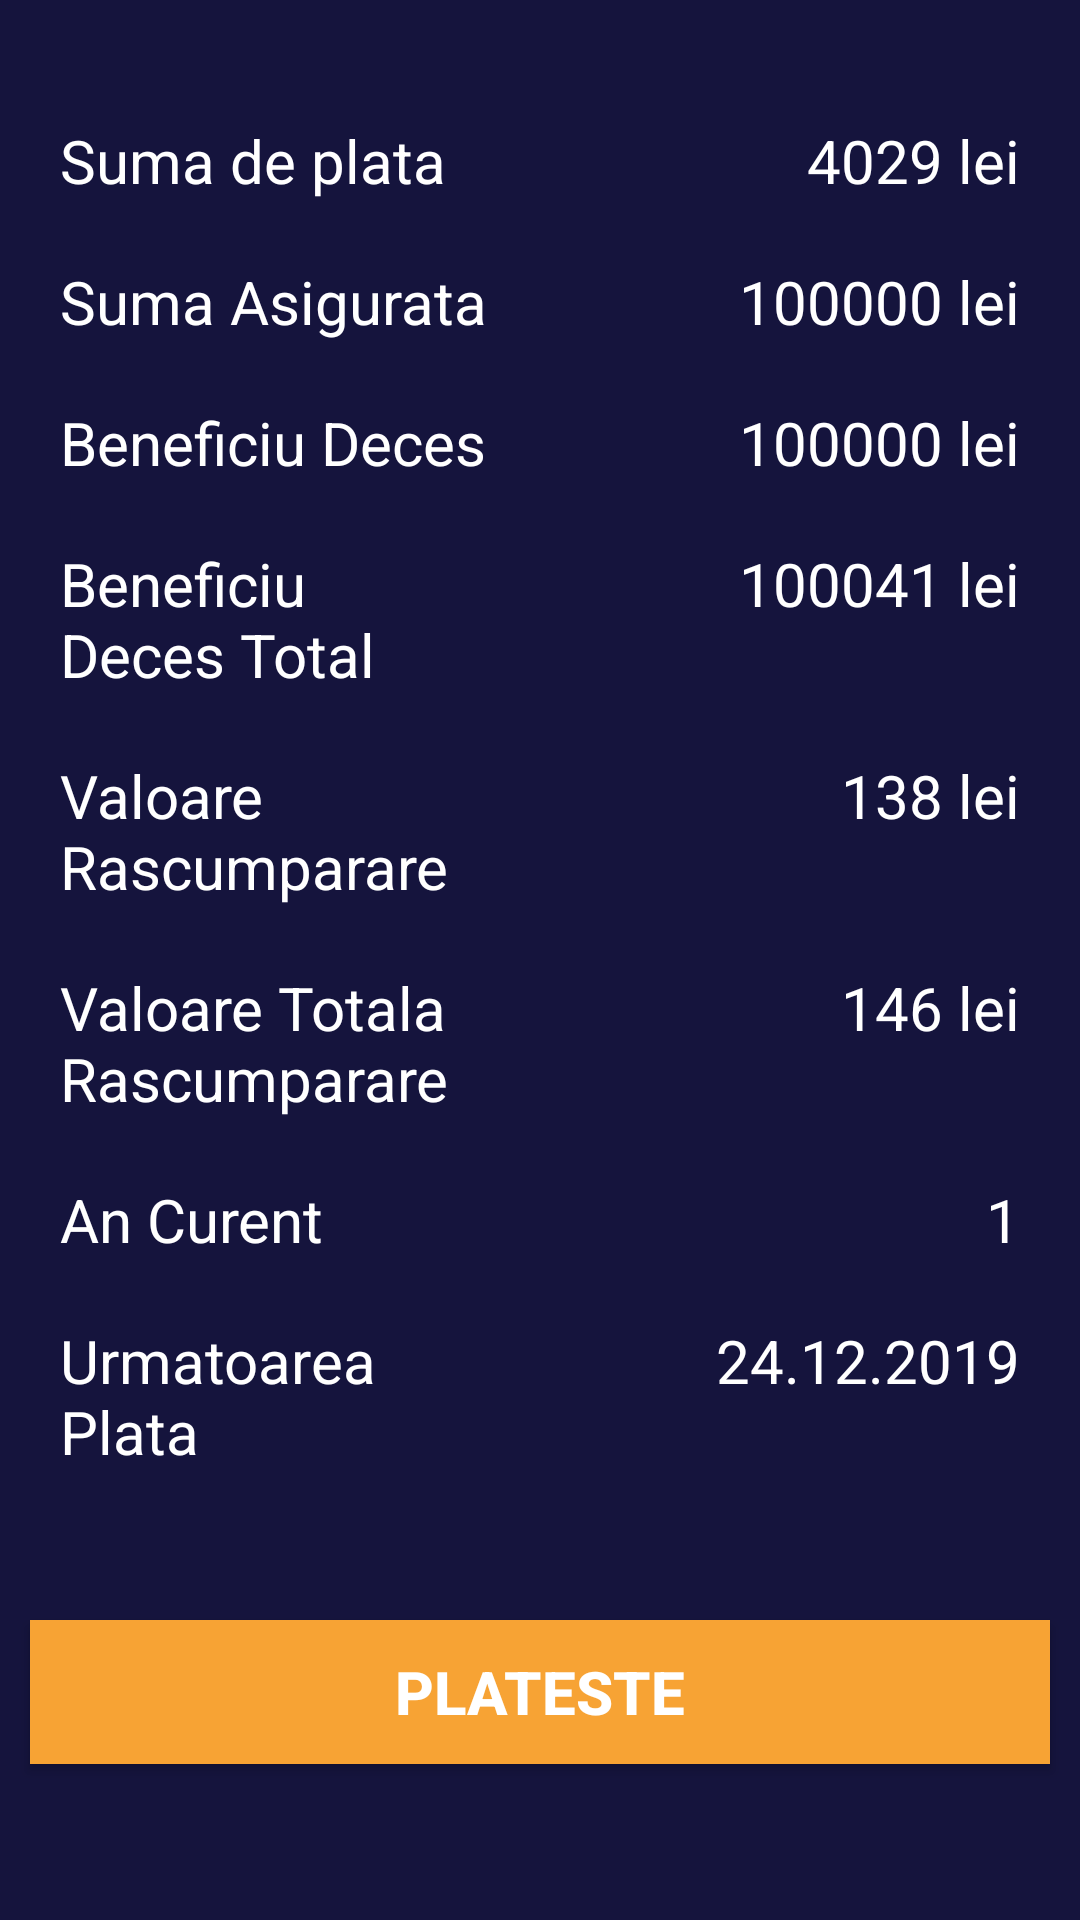

Produce the Android XML layout that renders to this screen, including the resource entries it uses.
<!-- AndroidManifest.xml: application theme AppTheme -->
<!-- res/layout/activity_asigurare.xml -->
<RelativeLayout xmlns:android="http://schemas.android.com/apk/res/android"
    xmlns:tools="http://schemas.android.com/tools"
    android:layout_width="match_parent"
    android:layout_height="match_parent"
    android:background="#15143D"
    android:orientation="vertical">

    <TextView
        android:id="@+id/textView6"
        android:layout_width="138dp"
        android:layout_height="wrap_content"
        android:layout_below="@+id/textView5"
        android:layout_alignParentStart="true"
        android:layout_alignParentLeft="true"
        android:layout_marginStart="20dp"
        android:layout_marginLeft="20dp"
        android:layout_marginTop="20dp"
        android:text="Valoare Totala Rascumparare"
        android:textColor="@android:color/background_light"
        android:textColorLink="@android:color/background_light"
        android:textSize="20sp" />

    <TextView
        android:id="@+id/textView12"
        android:layout_width="138dp"
        android:layout_height="wrap_content"
        android:layout_below="@+id/textView6"
        android:layout_alignParentStart="true"
        android:layout_alignParentLeft="true"
        android:layout_marginStart="20dp"
        android:layout_marginLeft="20dp"
        android:layout_marginTop="20dp"
        android:text="An Curent"
        android:textColor="@android:color/background_light"
        android:textColorLink="@android:color/background_light"
        android:textSize="20sp" />

    <TextView
        android:id="@+id/textView15"
        android:layout_width="138dp"
        android:layout_height="wrap_content"
        android:layout_below="@+id/textView12"
        android:layout_alignParentStart="true"
        android:layout_alignParentLeft="true"
        android:layout_marginStart="20dp"
        android:layout_marginLeft="20dp"
        android:layout_marginTop="20dp"
        android:text="Urmatoarea Plata"
        android:textColor="@android:color/background_light"
        android:textColorLink="@android:color/background_light"
        android:textSize="20sp" />

    <TextView
        android:id="@+id/textView"
        android:layout_width="wrap_content"
        android:layout_height="wrap_content"
        android:layout_alignParentStart="true"
        android:layout_alignParentLeft="true"
        android:layout_alignParentTop="true"
        android:layout_marginStart="20dp"
        android:layout_marginLeft="20dp"
        android:layout_marginTop="40dp"
        android:text="Suma de plata"
        android:textColor="@android:color/background_light"
        android:textColorLink="@android:color/background_light"
        android:textSize="20sp" />

    <TextView
        android:id="@+id/textView2"
        android:layout_width="wrap_content"
        android:layout_height="wrap_content"
        android:layout_below="@+id/textView"
        android:layout_alignParentStart="true"
        android:layout_alignParentLeft="true"
        android:layout_marginStart="20dp"
        android:layout_marginLeft="20dp"
        android:layout_marginTop="20dp"
        android:text="Suma Asigurata"
        android:textColor="@android:color/background_light"
        android:textColorLink="@android:color/background_light"
        android:textSize="20sp" />

    <TextView
        android:id="@+id/textView3"
        android:layout_width="138dp"
        android:layout_height="wrap_content"
        android:layout_below="@+id/textView4"
        android:layout_alignParentStart="true"
        android:layout_alignParentLeft="true"
        android:layout_marginStart="20dp"
        android:layout_marginLeft="20dp"
        android:layout_marginTop="20dp"
        android:text="Beneficiu Deces Total"
        android:textColor="@android:color/background_light"
        android:textColorLink="@android:color/background_light"
        android:textSize="20sp" />

    <TextView
        android:id="@+id/textView5"
        android:layout_width="138dp"
        android:layout_height="wrap_content"
        android:layout_below="@+id/textView3"
        android:layout_alignParentStart="true"
        android:layout_alignParentLeft="true"
        android:layout_marginStart="20dp"
        android:layout_marginLeft="20dp"
        android:layout_marginTop="20dp"
        android:text="Valoare Rascumparare"
        android:textColor="@android:color/background_light"
        android:textColorLink="@android:color/background_light"
        android:textSize="20sp" />

    <TextView
        android:id="@+id/textView4"
        android:layout_width="wrap_content"
        android:layout_height="wrap_content"
        android:layout_below="@+id/textView2"
        android:layout_alignParentStart="true"
        android:layout_alignParentLeft="true"
        android:layout_marginStart="20dp"
        android:layout_marginLeft="20dp"
        android:layout_marginTop="20dp"
        android:text="Beneficiu Deces"
        android:textColor="@android:color/background_light"
        android:textColorLink="@android:color/background_light"
        android:textSize="20sp" />

    <TextView
        android:id="@+id/tv_prima"
        android:layout_width="wrap_content"
        android:layout_height="wrap_content"
        android:layout_alignParentTop="true"
        android:layout_alignParentEnd="true"
        android:layout_alignParentRight="true"
        android:layout_marginTop="40dp"
        android:layout_marginEnd="20dp"
        android:layout_marginRight="20dp"
        android:text="4029 lei"
        android:textColor="@android:color/background_light"
        android:textColorLink="@android:color/background_light"
        android:textSize="20sp" />

    <TextView
        android:id="@+id/tv_sumaAsig"
        android:layout_width="wrap_content"
        android:layout_height="wrap_content"
        android:layout_below="@+id/textView"
        android:layout_alignParentEnd="true"
        android:layout_alignParentRight="true"
        android:layout_marginTop="20dp"
        android:layout_marginEnd="20dp"
        android:layout_marginRight="20dp"
        android:text="100000 lei"
        android:textColor="@android:color/background_light"
        android:textColorLink="@android:color/background_light"
        android:textSize="20sp" />

    <TextView
        android:id="@+id/tv_beneficiudDeces"
        android:layout_width="wrap_content"
        android:layout_height="wrap_content"
        android:layout_below="@+id/textView2"
        android:layout_alignParentEnd="true"
        android:layout_alignParentRight="true"
        android:layout_marginTop="20dp"
        android:layout_marginEnd="20dp"
        android:layout_marginRight="20dp"
        android:text="100000 lei"
        android:textColor="@android:color/background_light"
        android:textColorLink="@android:color/background_light"
        android:textSize="20sp" />

    <TextView
        android:id="@+id/tv_beneficiuDecesTotal"
        android:layout_width="wrap_content"
        android:layout_height="wrap_content"
        android:layout_below="@+id/textView4"
        android:layout_alignParentEnd="true"
        android:layout_alignParentRight="true"
        android:layout_marginTop="20dp"
        android:layout_marginEnd="20dp"
        android:layout_marginRight="20dp"
        android:text="100041 lei"
        android:textColor="@android:color/background_light"
        android:textColorLink="@android:color/background_light"
        android:textSize="20sp" />

    <TextView
        android:id="@+id/tv_valoareRascumparare"
        android:layout_width="wrap_content"
        android:layout_height="wrap_content"
        android:layout_below="@+id/textView3"
        android:layout_alignParentEnd="true"
        android:layout_alignParentRight="true"
        android:layout_marginTop="20dp"
        android:layout_marginEnd="20dp"
        android:layout_marginRight="20dp"
        android:text="138 lei"
        android:textColor="@android:color/background_light"
        android:textColorLink="@android:color/background_light"
        android:textSize="20sp" />

    <TextView
        android:id="@+id/tv_valoareRascumparareTotala"
        android:layout_width="wrap_content"
        android:layout_height="wrap_content"
        android:layout_below="@+id/textView5"
        android:layout_alignParentEnd="true"
        android:layout_alignParentRight="true"
        android:layout_marginTop="20dp"
        android:layout_marginEnd="20dp"
        android:layout_marginRight="20dp"
        android:text="146 lei"
        android:textColor="@android:color/background_light"
        android:textColorLink="@android:color/background_light"
        android:textSize="20sp" />

    <TextView
        android:id="@+id/tv_anCurent"
        android:layout_width="wrap_content"
        android:layout_height="wrap_content"
        android:layout_below="@+id/textView6"
        android:layout_alignParentEnd="true"
        android:layout_alignParentRight="true"
        android:layout_marginTop="20dp"
        android:layout_marginEnd="20dp"
        android:layout_marginRight="20dp"
        android:text="1"
        android:textColor="@android:color/background_light"
        android:textColorLink="@android:color/background_light"
        android:textSize="20sp" />

    <TextView
        android:id="@+id/tv_urmatoareaPlata"
        android:layout_width="wrap_content"
        android:layout_height="wrap_content"
        android:layout_below="@+id/tv_anCurent"
        android:layout_alignParentEnd="true"
        android:layout_alignParentRight="true"
        android:layout_marginTop="20dp"
        android:layout_marginEnd="20dp"
        android:layout_marginRight="20dp"
        android:text="24.12.2019"
        android:textColor="@android:color/background_light"
        android:textColorLink="@android:color/background_light"
        android:textSize="20sp" />

    <Button
        android:id="@+id/b_plata"
        android:layout_width="wrap_content"
        android:layout_height="wrap_content"
        android:layout_below="@+id/textView12"
        android:layout_alignParentStart="true"
        android:layout_alignParentLeft="true"
        android:layout_alignParentEnd="true"
        android:layout_alignParentRight="true"
        android:layout_marginStart="10dp"
        android:layout_marginLeft="10dp"
        android:layout_marginTop="120dp"
        android:layout_marginEnd="10dp"
        android:layout_marginRight="10dp"
        android:background="#F7A334"
        android:padding="10dp"
        android:text="Plateste"
        android:textColor="#ffffff"
        android:textSize="20sp"
        android:textStyle="bold" />

</RelativeLayout>
<!-- resources referenced by this layout -->
<resources>
  <style name="AppTheme" parent="Theme.AppCompat.Light.DarkActionBar">
          
          <item name="colorPrimary">@color/colorPrimary</item>
          <item name="colorPrimaryDark">@color/colorPrimaryDark</item>
          <item name="colorAccent">@color/colorAccent</item>
      </style>
  <color name="colorPrimary">#F7A334</color>
  <color name="colorPrimaryDark">#15143D</color>
  <color name="colorAccent">#F7A334</color>
</resources>
